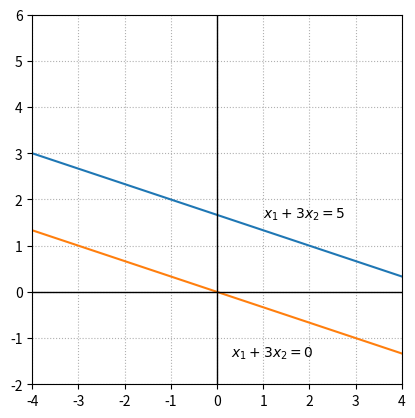

Source code (Python):
# -*- coding: utf-8 -*-
"""
Created on Fri Dec 11 10:25:52 2020

[redacted]
"""

import numpy as np
import matplotlib.pyplot as plt


x=np.linspace(-5,5,100)

fig, ax = plt.subplots()


ax.plot(x,(5-x)/3)
ax.plot(x,-x/3)

ax.text(1,1.6,'$x_1+3x_2 = 5$')
ax.text(0.3,-1.4,'$x_1+3x_2 = 0$')

ax.set_xlim(-4,4)
ax.set_ylim(-2,6)
ax.axvline(color='k',linewidth = 1)
ax.axhline(color='k',linewidth = 1)

## Ticks!
xticks = []
for i in range(-4,5):
    xticks.append(i)
ax.set_xticks(xticks)

ax.set_aspect('equal')
ax.grid(True,ls=':')

#fig.savefig('System2d_Example2.png')